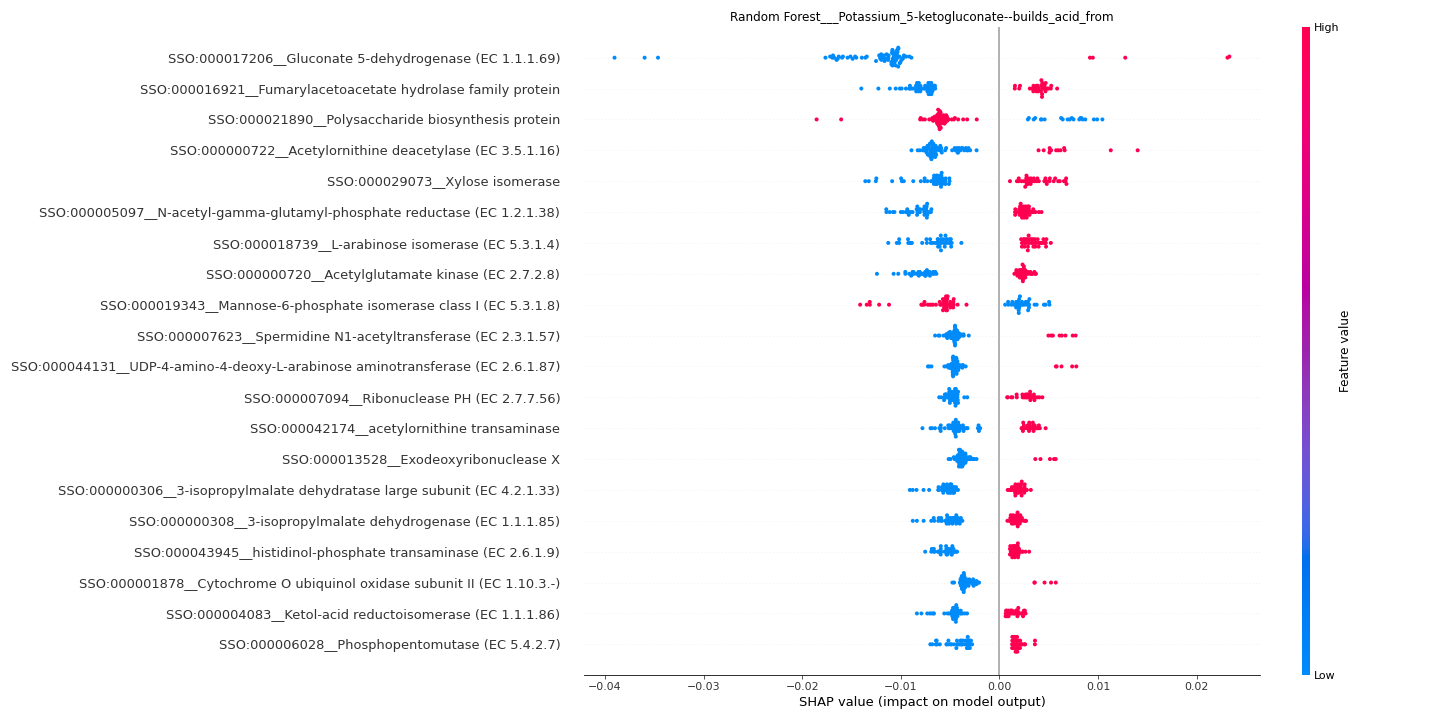

Data behind this chart, as committed beside it:
feature	importance
SSO:000017206__Gluconate 5-dehydrogenase…	0.01315
SSO:000016921__Fumarylacetoacetate hydro…	0.006373
SSO:000021890__Polysaccharide biosynthes…	0.006361
SSO:000000722__Acetylornithine deacetyla…	0.006086
SSO:000029073__Xylose isomerase	0.005708
SSO:000005097__N-acetyl-gamma-glutamyl-p…	0.005354
SSO:000018739__L-arabinose isomerase (EC…	0.005142
SSO:000000720__Acetylglutamate kinase (E…	0.005052
SSO:000019343__Mannose-6-phosphate isome…	0.004816
SSO:000007623__Spermidine N1-acetyltrans…	0.004794
SSO:000044131__UDP-4-amino-4-deoxy-L-ara…	0.004729
SSO:000007094__Ribonuclease PH (EC 2.7.7…	0.004041
SSO:000042174__acetylornithine transamin…	0.004006
SSO:000013528__Exodeoxyribonuclease X	0.003841
SSO:000000306__3-isopropylmalate dehydra…	0.003836
SSO:000000308__3-isopropylmalate dehydro…	0.003562
SSO:000043945__histidinol-phosphate tran…	0.00352
SSO:000001878__Cytochrome O ubiquinol ox…	0.003492
SSO:000004083__Ketol-acid reductoisomera…	0.003405
SSO:000006028__Phosphopentomutase (EC 5.…	0.003221
